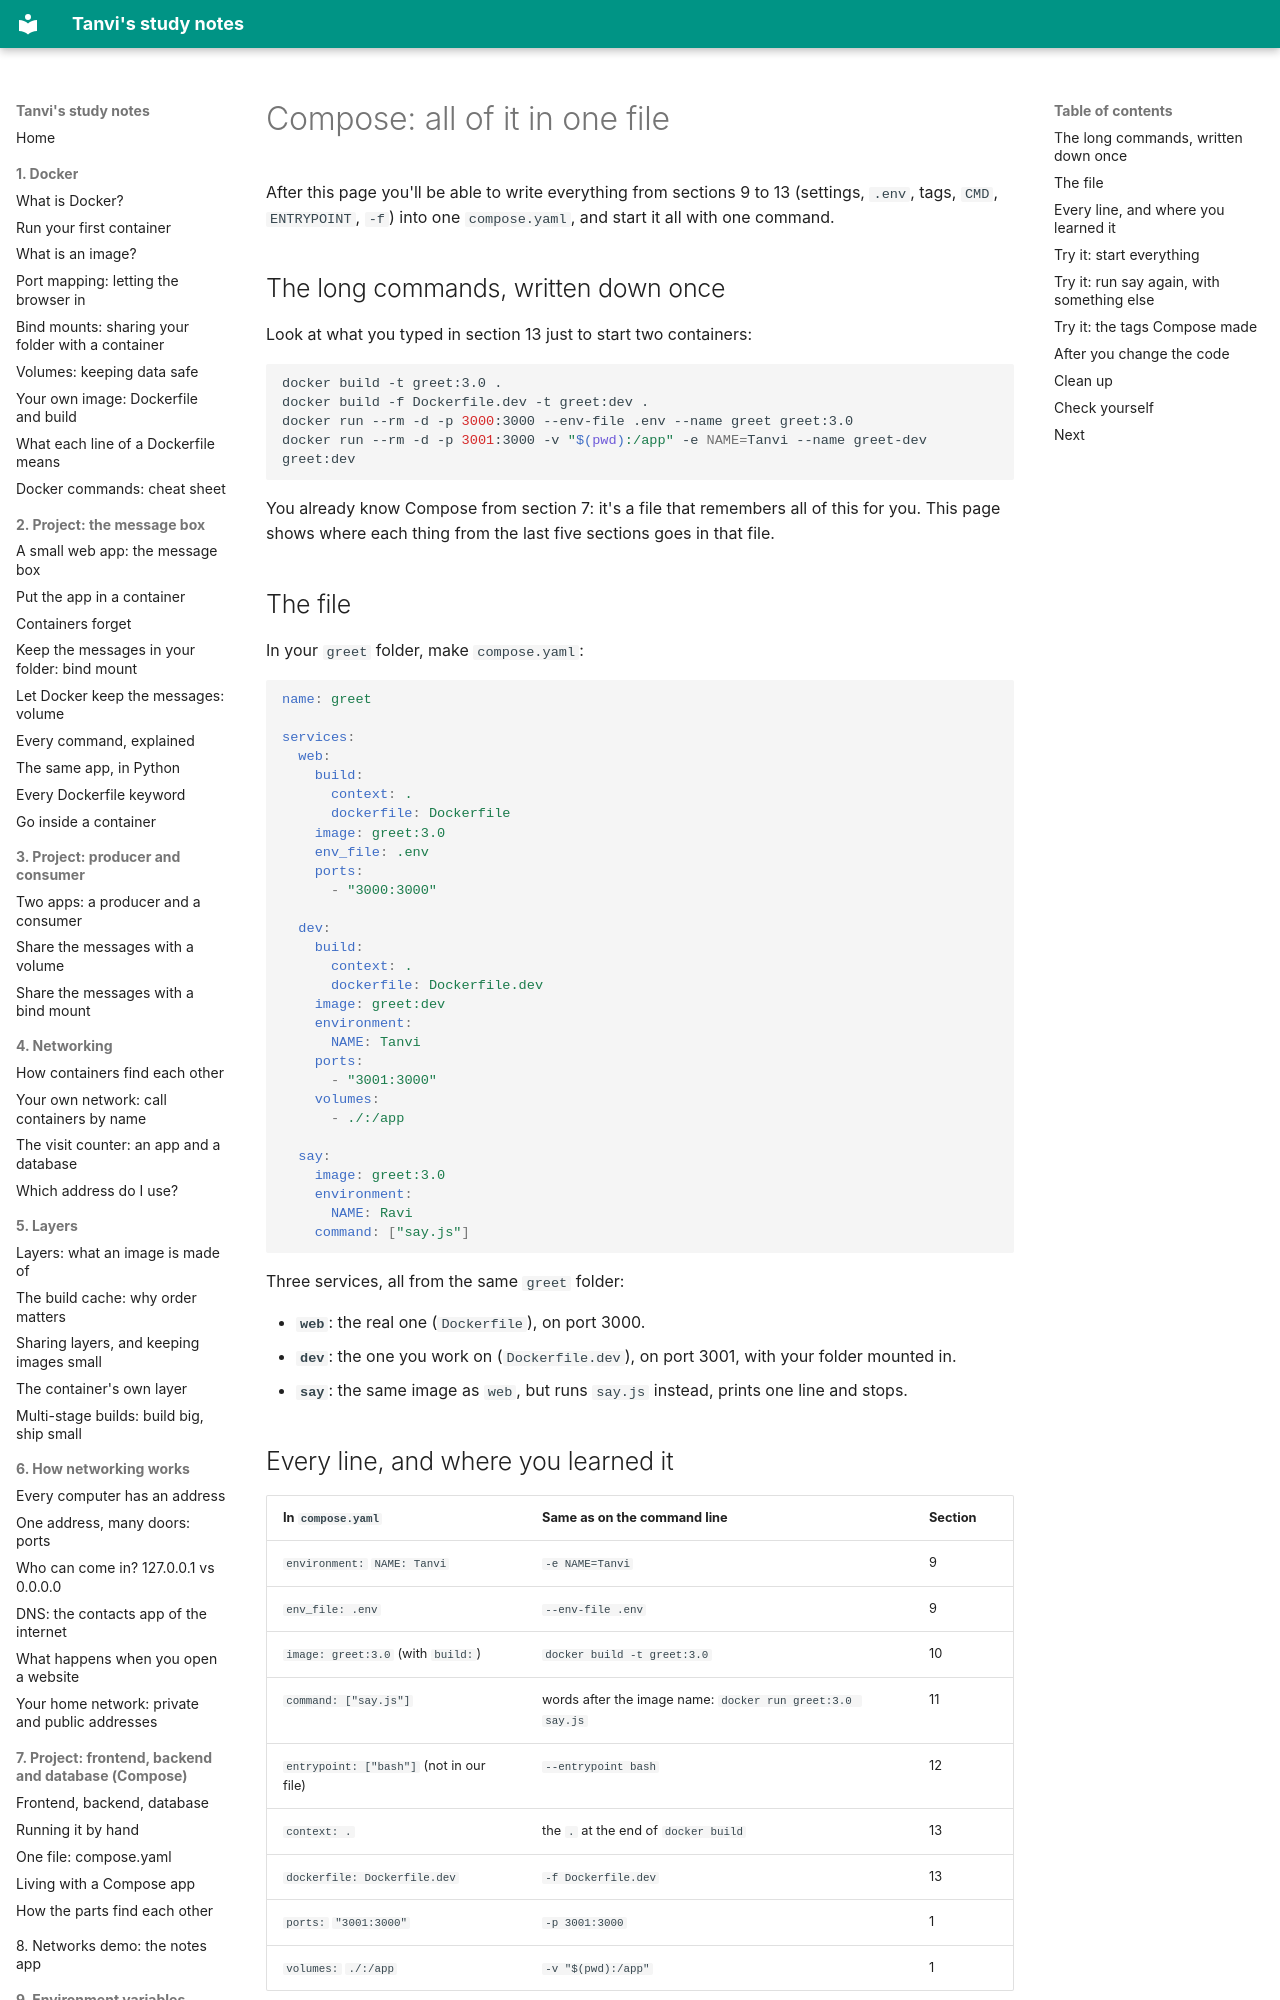

repository: vikraj01/learning · page: 14-compose-greet/01-compose-greet/index.html · generator: mkdocs

# Compose: all of it in one file

After this page you'll be able to write everything from sections 9 to 13 (settings, `.env`, tags, `CMD`, `ENTRYPOINT`, `-f`) into one `compose.yaml`, and start it all with one command.

## The long commands, written down once

Look at what you typed in section 13 just to start two containers:

```bash
docker build -t greet:3.0 .
docker build -f Dockerfile.dev -t greet:dev .
docker run --rm -d -p 3000:3000 --env-file .env --name greet greet:3.0
docker run --rm -d -p 3001:3000 -v "$(pwd):/app" -e NAME=Tanvi --name greet-dev greet:dev
```

You already know Compose from section 7: it's a file that remembers all of this for you. This page shows where each thing from the last five sections goes in that file.

## The file

In your `greet` folder, make `compose.yaml`:

```yaml
name: greet

services:
  web:
    build:
      context: .
      dockerfile: Dockerfile
    image: greet:3.0
    env_file: .env
    ports:
      - "3000:3000"

  dev:
    build:
      context: .
      dockerfile: Dockerfile.dev
    image: greet:dev
    environment:
      NAME: Tanvi
    ports:
      - "3001:3000"
    volumes:
      - ./:/app

  say:
    image: greet:3.0
    environment:
      NAME: Ravi
    command: ["say.js"]
```

Three services, all from the same `greet` folder:

- **`web`**: the real one (`Dockerfile`), on port 3000.
- **`dev`**: the one you work on (`Dockerfile.dev`), on port 3001, with your folder mounted in.
- **`say`**: the same image as `web`, but runs `say.js` instead, prints one line and stops.
